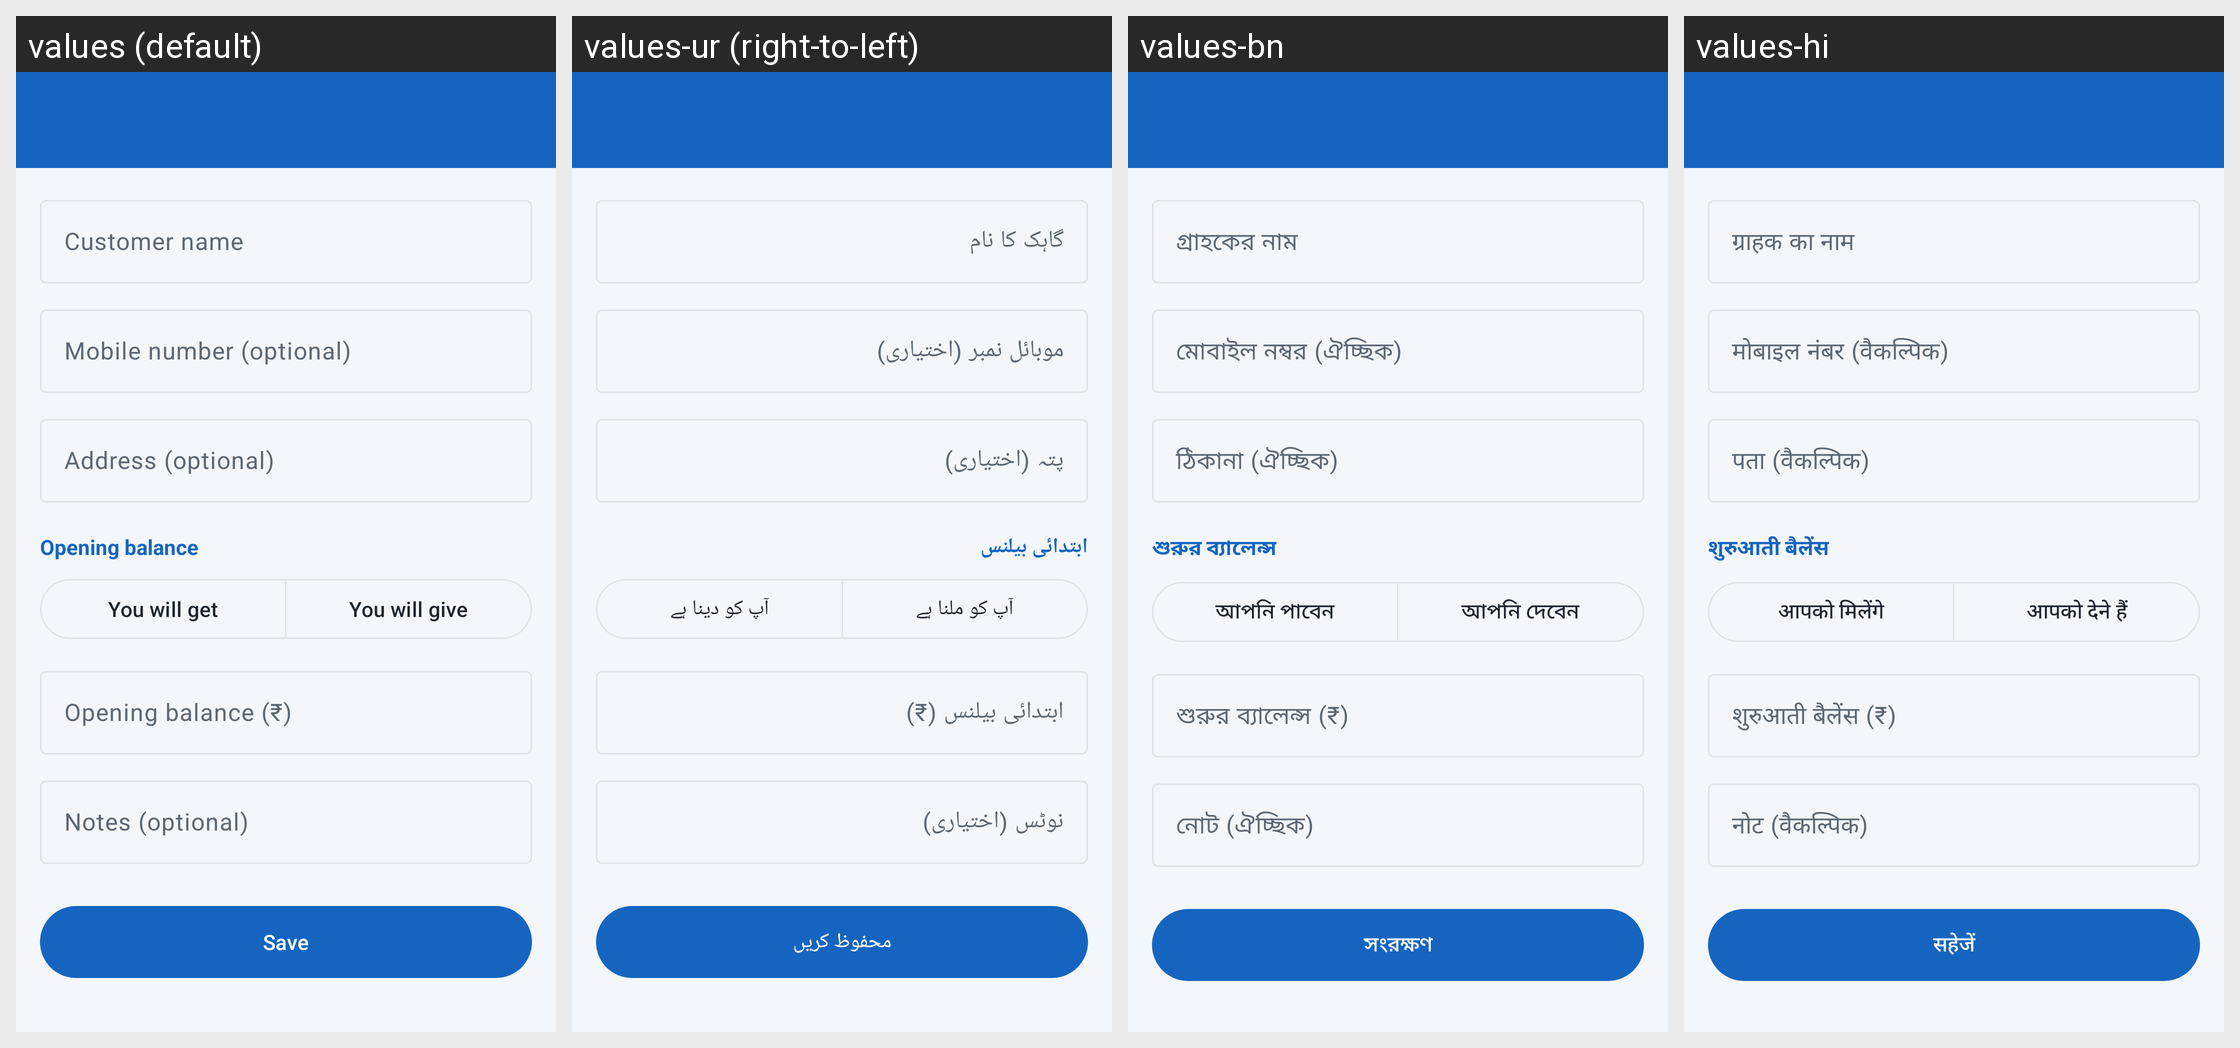

For this localized Android screen grid, give each drawn string resource with its value in every locale shown.
Android screen res/layout/activity_party_edit.xml rendered under 4 locales, left to right: values (default), values-ur (right-to-left), values-bn, values-hi. Device: Nexus 5 (rendered at 1080×1920; each locale shown at half size, 540×960, under a caption strip naming it); theme Theme.HisabBaki.
Other locales in the repository, not shown: values-gu, values-kn, values-ml, values-mr, values-pa, values-ta, values-te.
Strings drawn on this screen, with the default value and each locale's value (text and hints the layout hard-codes, and strings that could not be matched under every locale, appear in the picture but are not listed):

hint_name
  values: Customer name
  values-ur: گاہک کا نام
  values-bn: গ্রাহকের নাম
  values-hi: ग्राहक का नाम

hint_mobile
  values: Mobile number (optional)
  values-ur: موبائل نمبر (اختیاری)
  values-bn: মোবাইল নম্বর (ঐচ্ছিক)
  values-hi: मोबाइल नंबर (वैकल्पिक)

hint_address
  values: Address (optional)
  values-ur: پتہ (اختیاری)
  values-bn: ঠিকানা (ঐচ্ছিক)
  values-hi: पता (वैकल्पिक)

opening_balance_label
  values: Opening balance
  values-ur: ابتدائی بیلنس
  values-bn: শুরুর ব্যালেন্স
  values-hi: शुरुआती बैलेंस

you_will_get
  values: You will get
  values-ur: آپ کو ملنا ہے
  values-bn: আপনি পাবেন
  values-hi: आपको मिलेंगे

you_will_give
  values: You will give
  values-ur: آپ کو دینا ہے
  values-bn: আপনি দেবেন
  values-hi: आपको देने हैं

hint_opening
  values: Opening balance (₹)
  values-ur: ابتدائی بیلنس (₹)
  values-bn: শুরুর ব্যালেন্স (₹)
  values-hi: शुरुआती बैलेंस (₹)

hint_notes
  values: Notes (optional)
  values-ur: نوٹس (اختیاری)
  values-bn: নোট (ঐচ্ছিক)
  values-hi: नोट (वैकल्पिक)

save
  values: Save
  values-ur: محفوظ کریں
  values-bn: সংরক্ষণ
  values-hi: सहेजें
